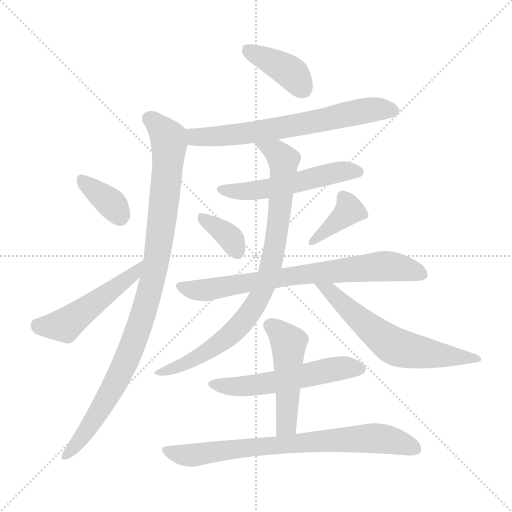
t = 0.00 s
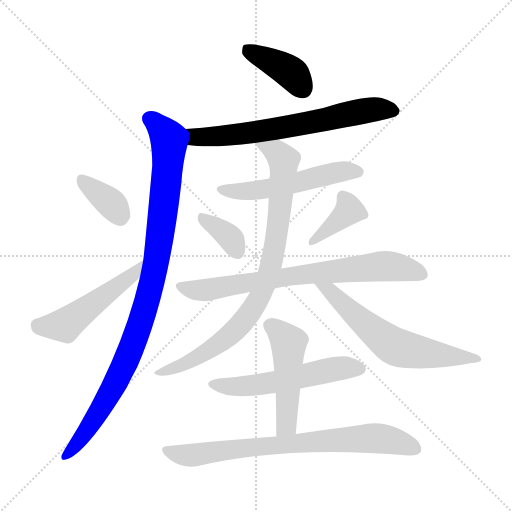
t = 2.04 s
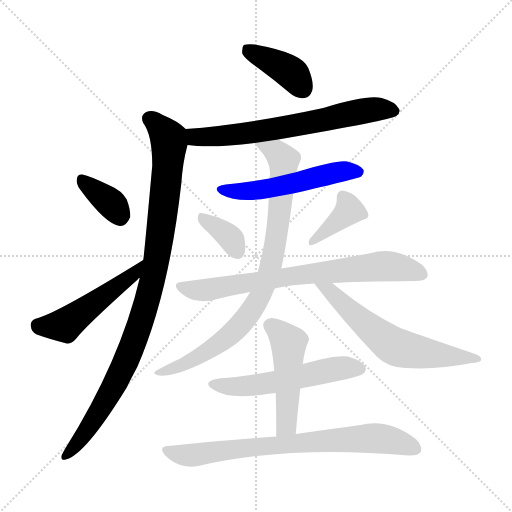
t = 4.08 s
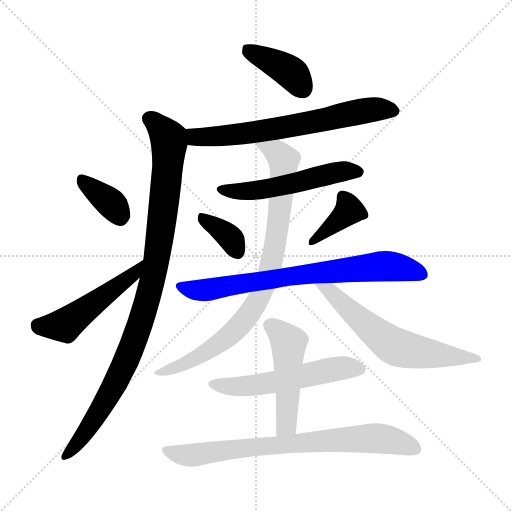
t = 6.12 s
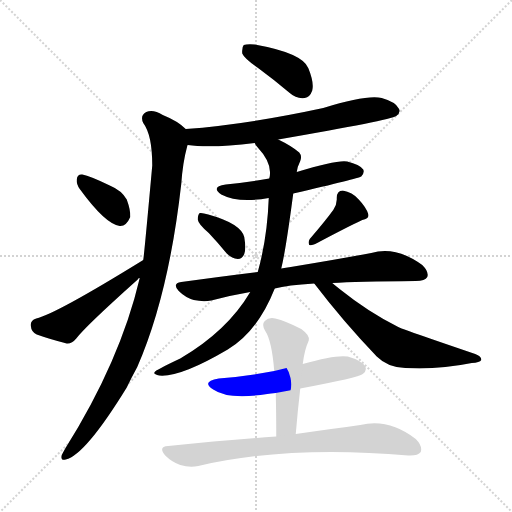
t = 8.15 s
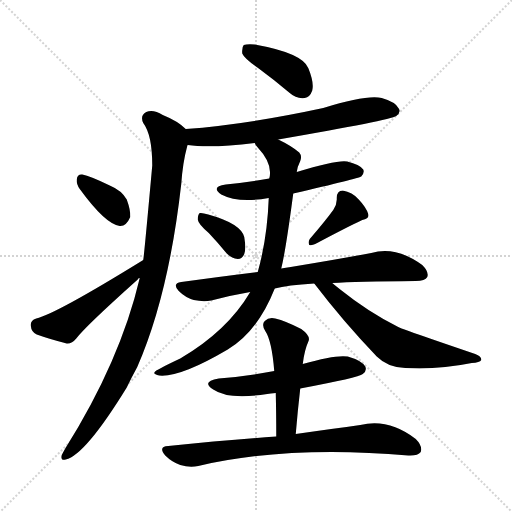
t = 10.19 s

The animated SVG that drew these frames (rendered in a browser with its animation timeline set to each time). Animation: 14 CSS @keyframes rules; one cycle of 10.19 s.

<svg version="1.1" viewBox="0 0 1024 1024" xmlns="http://www.w3.org/2000/svg">
  <g stroke="lightgray" stroke-dasharray="1,1" stroke-width="1" transform="scale(4, 4)">
    <line x1="0" y1="0" x2="256" y2="256"></line>
    <line x1="256" y1="0" x2="0" y2="256"></line>
    <line x1="128" y1="0" x2="128" y2="256"></line>
    <line x1="0" y1="128" x2="256" y2="128"></line>
  </g>
<g transform="scale(1, -1) translate(0, -900)">
   <style type="text/css">
    @keyframes keyframes0 {
      from {
       stroke: blue;
       stroke-dashoffset: 398;
       stroke-width: 128;
       }
       56% {
       animation-timing-function: step-end;
       stroke: blue;
       stroke-dashoffset: 0;
       stroke-width: 128;
       }
       to {
       stroke: black;
       stroke-width: 1024;
       }
       }
       #make-me-a-hanzi-animation-0 {
         animation: keyframes0 0.573893s both;
         animation-delay: 0.000000s;
         animation-timing-function: linear;
       }
    @keyframes keyframes1 {
      from {
       stroke: blue;
       stroke-dashoffset: 672;
       stroke-width: 128;
       }
       69% {
       animation-timing-function: step-end;
       stroke: blue;
       stroke-dashoffset: 0;
       stroke-width: 128;
       }
       to {
       stroke: black;
       stroke-width: 1024;
       }
       }
       #make-me-a-hanzi-animation-1 {
         animation: keyframes1 0.796875s both;
         animation-delay: 0.573893s;
         animation-timing-function: linear;
       }
    @keyframes keyframes2 {
      from {
       stroke: blue;
       stroke-dashoffset: 991;
       stroke-width: 128;
       }
       76% {
       animation-timing-function: step-end;
       stroke: blue;
       stroke-dashoffset: 0;
       stroke-width: 128;
       }
       to {
       stroke: black;
       stroke-width: 1024;
       }
       }
       #make-me-a-hanzi-animation-2 {
         animation: keyframes2 1.056478s both;
         animation-delay: 1.370768s;
         animation-timing-function: linear;
       }
    @keyframes keyframes3 {
      from {
       stroke: blue;
       stroke-dashoffset: 360;
       stroke-width: 128;
       }
       54% {
       animation-timing-function: step-end;
       stroke: blue;
       stroke-dashoffset: 0;
       stroke-width: 128;
       }
       to {
       stroke: black;
       stroke-width: 1024;
       }
       }
       #make-me-a-hanzi-animation-3 {
         animation: keyframes3 0.542969s both;
         animation-delay: 2.427246s;
         animation-timing-function: linear;
       }
    @keyframes keyframes4 {
      from {
       stroke: blue;
       stroke-dashoffset: 496;
       stroke-width: 128;
       }
       62% {
       animation-timing-function: step-end;
       stroke: blue;
       stroke-dashoffset: 0;
       stroke-width: 128;
       }
       to {
       stroke: black;
       stroke-width: 1024;
       }
       }
       #make-me-a-hanzi-animation-4 {
         animation: keyframes4 0.653646s both;
         animation-delay: 2.970215s;
         animation-timing-function: linear;
       }
    @keyframes keyframes5 {
      from {
       stroke: blue;
       stroke-dashoffset: 533;
       stroke-width: 128;
       }
       63% {
       animation-timing-function: step-end;
       stroke: blue;
       stroke-dashoffset: 0;
       stroke-width: 128;
       }
       to {
       stroke: black;
       stroke-width: 1024;
       }
       }
       #make-me-a-hanzi-animation-5 {
         animation: keyframes5 0.683757s both;
         animation-delay: 3.623861s;
         animation-timing-function: linear;
       }
    @keyframes keyframes6 {
      from {
       stroke: blue;
       stroke-dashoffset: 359;
       stroke-width: 128;
       }
       54% {
       animation-timing-function: step-end;
       stroke: blue;
       stroke-dashoffset: 0;
       stroke-width: 128;
       }
       to {
       stroke: black;
       stroke-width: 1024;
       }
       }
       #make-me-a-hanzi-animation-6 {
         animation: keyframes6 0.542155s both;
         animation-delay: 4.307617s;
         animation-timing-function: linear;
       }
    @keyframes keyframes7 {
      from {
       stroke: blue;
       stroke-dashoffset: 384;
       stroke-width: 128;
       }
       56% {
       animation-timing-function: step-end;
       stroke: blue;
       stroke-dashoffset: 0;
       stroke-width: 128;
       }
       to {
       stroke: black;
       stroke-width: 1024;
       }
       }
       #make-me-a-hanzi-animation-7 {
         animation: keyframes7 0.562500s both;
         animation-delay: 4.849772s;
         animation-timing-function: linear;
       }
    @keyframes keyframes8 {
      from {
       stroke: blue;
       stroke-dashoffset: 746;
       stroke-width: 128;
       }
       71% {
       animation-timing-function: step-end;
       stroke: blue;
       stroke-dashoffset: 0;
       stroke-width: 128;
       }
       to {
       stroke: black;
       stroke-width: 1024;
       }
       }
       #make-me-a-hanzi-animation-8 {
         animation: keyframes8 0.857096s both;
         animation-delay: 5.412272s;
         animation-timing-function: linear;
       }
    @keyframes keyframes9 {
      from {
       stroke: blue;
       stroke-dashoffset: 860;
       stroke-width: 128;
       }
       74% {
       animation-timing-function: step-end;
       stroke: blue;
       stroke-dashoffset: 0;
       stroke-width: 128;
       }
       to {
       stroke: black;
       stroke-width: 1024;
       }
       }
       #make-me-a-hanzi-animation-9 {
         animation: keyframes9 0.949870s both;
         animation-delay: 6.269368s;
         animation-timing-function: linear;
       }
    @keyframes keyframes10 {
      from {
       stroke: blue;
       stroke-dashoffset: 624;
       stroke-width: 128;
       }
       67% {
       animation-timing-function: step-end;
       stroke: blue;
       stroke-dashoffset: 0;
       stroke-width: 128;
       }
       to {
       stroke: black;
       stroke-width: 1024;
       }
       }
       #make-me-a-hanzi-animation-10 {
         animation: keyframes10 0.757812s both;
         animation-delay: 7.219238s;
         animation-timing-function: linear;
       }
    @keyframes keyframes11 {
      from {
       stroke: blue;
       stroke-dashoffset: 549;
       stroke-width: 128;
       }
       64% {
       animation-timing-function: step-end;
       stroke: blue;
       stroke-dashoffset: 0;
       stroke-width: 128;
       }
       to {
       stroke: black;
       stroke-width: 1024;
       }
       }
       #make-me-a-hanzi-animation-11 {
         animation: keyframes11 0.696777s both;
         animation-delay: 7.977051s;
         animation-timing-function: linear;
       }
    @keyframes keyframes12 {
      from {
       stroke: blue;
       stroke-dashoffset: 490;
       stroke-width: 128;
       }
       61% {
       animation-timing-function: step-end;
       stroke: blue;
       stroke-dashoffset: 0;
       stroke-width: 128;
       }
       to {
       stroke: black;
       stroke-width: 1024;
       }
       }
       #make-me-a-hanzi-animation-12 {
         animation: keyframes12 0.648763s both;
         animation-delay: 8.673828s;
         animation-timing-function: linear;
       }
    @keyframes keyframes13 {
      from {
       stroke: blue;
       stroke-dashoffset: 760;
       stroke-width: 128;
       }
       71% {
       animation-timing-function: step-end;
       stroke: blue;
       stroke-dashoffset: 0;
       stroke-width: 128;
       }
       to {
       stroke: black;
       stroke-width: 1024;
       }
       }
       #make-me-a-hanzi-animation-13 {
         animation: keyframes13 0.868490s both;
         animation-delay: 9.322591s;
         animation-timing-function: linear;
       }
</style>
<path d="M 517.5 763.0 Q 547.5 741.0 579.5 714.0 Q 592.5 702.0 609.5 704.0 Q 619.5 705.0 624.5 719.0 Q 628.5 735.0 616.5 764.0 Q 604.5 794.0 509.5 811.0 Q 493.5 812.0 487.5 810.0 Q 483.5 806.0 484.5 793.0 Q 488.5 783.0 517.5 763.0 Z" fill="lightgray"></path> 
<path d="M 556.5 621.0 Q 781.5 660.0 792.5 668.0 Q 802.5 675.0 797.5 683.0 Q 791.5 696.0 763.5 704.0 Q 733.5 711.0 646.5 684.0 Q 493.5 651.0 371.5 642.0 C 341.5 640.0 345.5 614.0 375.5 610.0 Q 420.5 603.0 509.5 614.0 L 556.5 621.0 Z" fill="lightgray"></path> 
<path d="M 371.5 642.0 Q 355.5 658.0 325.5 670.0 Q 306.5 682.0 292.5 676.0 Q 279.5 669.0 286.5 654.0 Q 304.5 630.0 304.5 569.0 Q 288.5 392.0 286.5 380.0 L 279.5 344.0 Q 240.5 178.0 130.5 3.0 Q 126.5 -4.0 123.5 -10.0 Q 120.5 -22.0 131.5 -19.0 Q 170.5 -10.0 253.5 125.0 Q 263.5 146.0 274.5 166.0 Q 337.5 310.0 362.5 532.0 Q 365.5 575.0 374.5 608.0 Q 374.5 609.0 375.5 610.0 C 381.5 634.0 381.5 634.0 371.5 642.0 Z" fill="lightgray"></path> 
<path d="M 159.5 522.0 Q 210.5 452.0 239.5 448.0 Q 252.5 447.0 260.5 466.0 Q 261.5 479.0 253.5 501.0 Q 243.5 519.0 219.5 529.0 Q 180.5 548.0 164.5 551.0 Q 154.5 552.0 153.5 541.0 Q 152.5 532.0 159.5 522.0 Z" fill="lightgray"></path> 
<path d="M 286.5 380.0 Q 111.5 272.0 72.5 263.0 Q 60.5 259.0 61.5 249.0 Q 62.5 236.0 73.5 231.0 Q 98.5 222.0 133.5 213.0 Q 143.5 212.0 152.5 223.0 Q 170.5 247.0 275.5 341.0 Q 275.5 344.0 279.5 344.0 C 302.5 363.0 312.5 396.0 286.5 380.0 Z" fill="lightgray"></path> 
<path d="M 586.5 513.0 Q 716.5 543.0 722.5 547.0 Q 729.5 554.0 726.5 561.0 Q 719.5 571.0 694.5 577.0 Q 675.5 581.0 593.5 556.0 L 538.5 543.0 Q 498.5 536.0 451.5 531.0 Q 420.5 527.0 442.5 511.0 Q 476.5 493.0 537.5 504.0 L 586.5 513.0 Z" fill="lightgray"></path> 
<path d="M 417.5 434.0 Q 435.5 415.0 453.5 393.0 Q 463.5 383.0 475.5 382.0 Q 484.5 382.0 488.5 392.0 Q 492.5 402.0 488.5 426.0 Q 481.5 453.0 416.5 471.0 Q 404.5 475.0 399.5 474.0 Q 395.5 471.0 395.5 461.0 Q 396.5 452.0 417.5 434.0 Z" fill="lightgray"></path> 
<path d="M 666.5 480.0 Q 650.5 458.0 619.5 422.0 Q 615.5 416.0 618.5 410.0 Q 624.5 409.0 630.5 412.0 Q 694.5 446.0 724.5 460.0 Q 739.5 463.0 736.5 472.0 Q 732.5 485.0 717.5 501.0 Q 704.5 516.0 685.5 519.0 Q 673.5 519.0 673.5 504.0 Q 674.5 492.0 666.5 480.0 Z" fill="lightgray"></path> 
<path d="M 549.5 323.0 Q 574.5 330.0 628.5 333.0 L 664.5 334.0 Q 712.5 337.0 831.5 338.0 Q 850.5 338.0 854.5 346.0 Q 858.5 356.0 844.5 370.0 Q 790.5 409.0 742.5 394.0 Q 678.5 382.0 581.5 366.0 Q 571.5 365.0 562.5 363.0 L 515.5 356.0 Q 442.5 347.0 362.5 336.0 Q 343.5 333.0 357.5 318.0 Q 370.5 305.0 387.5 300.0 Q 406.5 296.0 422.5 299.0 Q 459.5 309.0 500.5 316.0 L 549.5 323.0 Z" fill="lightgray"></path> 
<path d="M 500.5 316.0 Q 454.5 238.0 360.5 183.0 Q 309.5 159.0 309.5 156.0 Q 305.5 152.0 318.5 149.0 Q 360.5 145.0 455.5 201.0 Q 515.5 237.0 549.5 323.0 L 562.5 363.0 Q 571.5 399.0 586.5 513.0 L 593.5 556.0 Q 594.5 566.0 600.5 578.0 Q 604.5 588.0 598.5 595.0 Q 583.5 608.0 556.5 621.0 C 529.5 635.0 491.5 638.0 509.5 614.0 Q 510.5 610.0 515.5 605.0 Q 546.5 572.0 538.5 543.0 L 537.5 504.0 Q 534.5 423.0 515.5 356.0 L 500.5 316.0 Z" fill="lightgray"></path> 
<path d="M 628.5 333.0 Q 686.5 257.0 753.5 187.0 Q 775.5 165.0 810.5 164.0 Q 874.5 160.0 943.5 174.0 Q 959.5 175.0 962.5 180.0 Q 963.5 187.0 950.5 192.0 Q 800.5 243.0 796.5 246.0 Q 736.5 276.0 680.5 321.0 Q 671.5 328.0 664.5 334.0 C 641.5 353.0 610.5 357.0 628.5 333.0 Z" fill="lightgray"></path> 
<path d="M 600.5 123.0 Q 717.5 145.0 725.5 152.0 Q 734.5 159.0 730.5 167.0 Q 723.5 179.0 695.5 187.0 Q 671.5 191.0 605.5 172.0 L 548.5 158.0 Q 496.5 148.0 437.5 143.0 Q 401.5 137.0 426.5 121.0 Q 456.5 100.0 534.5 112.0 Q 540.5 113.0 551.5 114.0 L 600.5 123.0 Z" fill="lightgray"></path> 
<path d="M 591.5 32.0 Q 595.5 80.0 600.5 123.0 L 605.5 172.0 Q 608.5 199.0 617.5 219.0 Q 620.5 229.0 602.5 242.0 Q 571.5 258.0 550.5 263.0 Q 537.5 266.0 529.5 258.0 Q 522.5 251.0 530.5 238.0 Q 543.5 219.0 548.5 158.0 L 551.5 114.0 Q 552.5 74.0 552.5 27.0 C 552.5 -3.0 588.5 2.0 591.5 32.0 Z" fill="lightgray"></path> 
<path d="M 552.5 27.0 Q 452.5 20.0 336.5 8.0 Q 315.5 7.0 330.5 -11.0 Q 343.5 -24.0 360.5 -30.0 Q 379.5 -36.0 396.5 -32.0 Q 576.5 10.0 816.5 -11.0 Q 835.5 -12.0 841.5 -4.0 Q 845.5 8.0 831.5 22.0 Q 777.5 64.0 720.5 50.0 Q 668.5 43.0 591.5 32.0 L 552.5 27.0 Z" fill="lightgray"></path> 
      <clipPath id="make-me-a-hanzi-clip-0">
      <path d="M 517.5 763.0 Q 547.5 741.0 579.5 714.0 Q 592.5 702.0 609.5 704.0 Q 619.5 705.0 624.5 719.0 Q 628.5 735.0 616.5 764.0 Q 604.5 794.0 509.5 811.0 Q 493.5 812.0 487.5 810.0 Q 483.5 806.0 484.5 793.0 Q 488.5 783.0 517.5 763.0 Z" fill="lightgray"></path>
      </clipPath>
      <path clip-path="url(#make-me-a-hanzi-clip-0)" d="M 492.5 804.0 L 582.5 754.0 L 605.5 723.0 " fill="none" id="make-me-a-hanzi-animation-0" stroke-dasharray="270 540" stroke-linecap="round"></path>

      <clipPath id="make-me-a-hanzi-clip-1">
      <path d="M 556.5 621.0 Q 781.5 660.0 792.5 668.0 Q 802.5 675.0 797.5 683.0 Q 791.5 696.0 763.5 704.0 Q 733.5 711.0 646.5 684.0 Q 493.5 651.0 371.5 642.0 C 341.5 640.0 345.5 614.0 375.5 610.0 Q 420.5 603.0 509.5 614.0 L 556.5 621.0 Z" fill="lightgray"></path>
      </clipPath>
      <path clip-path="url(#make-me-a-hanzi-clip-1)" d="M 378.5 637.0 L 391.5 626.0 L 462.5 629.0 L 566.5 643.0 L 749.5 682.0 L 785.5 679.0 " fill="none" id="make-me-a-hanzi-animation-1" stroke-dasharray="544 1088" stroke-linecap="round"></path>

      <clipPath id="make-me-a-hanzi-clip-2">
      <path d="M 371.5 642.0 Q 355.5 658.0 325.5 670.0 Q 306.5 682.0 292.5 676.0 Q 279.5 669.0 286.5 654.0 Q 304.5 630.0 304.5 569.0 Q 288.5 392.0 286.5 380.0 L 279.5 344.0 Q 240.5 178.0 130.5 3.0 Q 126.5 -4.0 123.5 -10.0 Q 120.5 -22.0 131.5 -19.0 Q 170.5 -10.0 253.5 125.0 Q 263.5 146.0 274.5 166.0 Q 337.5 310.0 362.5 532.0 Q 365.5 575.0 374.5 608.0 Q 374.5 609.0 375.5 610.0 C 381.5 634.0 381.5 634.0 371.5 642.0 Z" fill="lightgray"></path>
      </clipPath>
      <path clip-path="url(#make-me-a-hanzi-clip-2)" d="M 298.5 663.0 L 322.5 643.0 L 338.5 610.0 L 317.5 406.0 L 302.5 328.0 L 263.5 206.0 L 227.5 126.0 L 183.5 52.0 L 132.5 -10.0 " fill="none" id="make-me-a-hanzi-animation-2" stroke-dasharray="863 1726" stroke-linecap="round"></path>

      <clipPath id="make-me-a-hanzi-clip-3">
      <path d="M 159.5 522.0 Q 210.5 452.0 239.5 448.0 Q 252.5 447.0 260.5 466.0 Q 261.5 479.0 253.5 501.0 Q 243.5 519.0 219.5 529.0 Q 180.5 548.0 164.5 551.0 Q 154.5 552.0 153.5 541.0 Q 152.5 532.0 159.5 522.0 Z" fill="lightgray"></path>
      </clipPath>
      <path clip-path="url(#make-me-a-hanzi-clip-3)" d="M 166.5 538.0 L 221.5 494.0 L 239.5 466.0 " fill="none" id="make-me-a-hanzi-animation-3" stroke-dasharray="232 464" stroke-linecap="round"></path>

      <clipPath id="make-me-a-hanzi-clip-4">
      <path d="M 286.5 380.0 Q 111.5 272.0 72.5 263.0 Q 60.5 259.0 61.5 249.0 Q 62.5 236.0 73.5 231.0 Q 98.5 222.0 133.5 213.0 Q 143.5 212.0 152.5 223.0 Q 170.5 247.0 275.5 341.0 Q 275.5 344.0 279.5 344.0 C 302.5 363.0 312.5 396.0 286.5 380.0 Z" fill="lightgray"></path>
      </clipPath>
      <path clip-path="url(#make-me-a-hanzi-clip-4)" d="M 74.5 250.0 L 129.5 250.0 L 257.5 342.0 L 274.5 364.0 " fill="none" id="make-me-a-hanzi-animation-4" stroke-dasharray="368 736" stroke-linecap="round"></path>

      <clipPath id="make-me-a-hanzi-clip-5">
      <path d="M 586.5 513.0 Q 716.5 543.0 722.5 547.0 Q 729.5 554.0 726.5 561.0 Q 719.5 571.0 694.5 577.0 Q 675.5 581.0 593.5 556.0 L 538.5 543.0 Q 498.5 536.0 451.5 531.0 Q 420.5 527.0 442.5 511.0 Q 476.5 493.0 537.5 504.0 L 586.5 513.0 Z" fill="lightgray"></path>
      </clipPath>
      <path clip-path="url(#make-me-a-hanzi-clip-5)" d="M 444.5 522.0 L 464.5 517.0 L 525.5 520.0 L 675.5 556.0 L 716.5 556.0 " fill="none" id="make-me-a-hanzi-animation-5" stroke-dasharray="405 810" stroke-linecap="round"></path>

      <clipPath id="make-me-a-hanzi-clip-6">
      <path d="M 417.5 434.0 Q 435.5 415.0 453.5 393.0 Q 463.5 383.0 475.5 382.0 Q 484.5 382.0 488.5 392.0 Q 492.5 402.0 488.5 426.0 Q 481.5 453.0 416.5 471.0 Q 404.5 475.0 399.5 474.0 Q 395.5 471.0 395.5 461.0 Q 396.5 452.0 417.5 434.0 Z" fill="lightgray"></path>
      </clipPath>
      <path clip-path="url(#make-me-a-hanzi-clip-6)" d="M 402.5 466.0 L 449.5 434.0 L 475.5 396.0 " fill="none" id="make-me-a-hanzi-animation-6" stroke-dasharray="231 462" stroke-linecap="round"></path>

      <clipPath id="make-me-a-hanzi-clip-7">
      <path d="M 666.5 480.0 Q 650.5 458.0 619.5 422.0 Q 615.5 416.0 618.5 410.0 Q 624.5 409.0 630.5 412.0 Q 694.5 446.0 724.5 460.0 Q 739.5 463.0 736.5 472.0 Q 732.5 485.0 717.5 501.0 Q 704.5 516.0 685.5 519.0 Q 673.5 519.0 673.5 504.0 Q 674.5 492.0 666.5 480.0 Z" fill="lightgray"></path>
      </clipPath>
      <path clip-path="url(#make-me-a-hanzi-clip-7)" d="M 685.5 507.0 L 697.5 478.0 L 623.5 416.0 " fill="none" id="make-me-a-hanzi-animation-7" stroke-dasharray="256 512" stroke-linecap="round"></path>

      <clipPath id="make-me-a-hanzi-clip-8">
      <path d="M 549.5 323.0 Q 574.5 330.0 628.5 333.0 L 664.5 334.0 Q 712.5 337.0 831.5 338.0 Q 850.5 338.0 854.5 346.0 Q 858.5 356.0 844.5 370.0 Q 790.5 409.0 742.5 394.0 Q 678.5 382.0 581.5 366.0 Q 571.5 365.0 562.5 363.0 L 515.5 356.0 Q 442.5 347.0 362.5 336.0 Q 343.5 333.0 357.5 318.0 Q 370.5 305.0 387.5 300.0 Q 406.5 296.0 422.5 299.0 Q 459.5 309.0 500.5 316.0 L 549.5 323.0 Z" fill="lightgray"></path>
      </clipPath>
      <path clip-path="url(#make-me-a-hanzi-clip-8)" d="M 360.5 327.0 L 414.5 320.0 L 593.5 350.0 L 775.5 368.0 L 844.5 351.0 " fill="none" id="make-me-a-hanzi-animation-8" stroke-dasharray="618 1236" stroke-linecap="round"></path>

      <clipPath id="make-me-a-hanzi-clip-9">
      <path d="M 500.5 316.0 Q 454.5 238.0 360.5 183.0 Q 309.5 159.0 309.5 156.0 Q 305.5 152.0 318.5 149.0 Q 360.5 145.0 455.5 201.0 Q 515.5 237.0 549.5 323.0 L 562.5 363.0 Q 571.5 399.0 586.5 513.0 L 593.5 556.0 Q 594.5 566.0 600.5 578.0 Q 604.5 588.0 598.5 595.0 Q 583.5 608.0 556.5 621.0 C 529.5 635.0 491.5 638.0 509.5 614.0 Q 510.5 610.0 515.5 605.0 Q 546.5 572.0 538.5 543.0 L 537.5 504.0 Q 534.5 423.0 515.5 356.0 L 500.5 316.0 Z" fill="lightgray"></path>
      </clipPath>
      <path clip-path="url(#make-me-a-hanzi-clip-9)" d="M 517.5 613.0 L 552.5 596.0 L 567.5 580.0 L 553.5 430.0 L 540.5 363.0 L 520.5 307.0 L 487.5 258.0 L 437.5 211.0 L 363.5 169.0 L 314.5 153.0 " fill="none" id="make-me-a-hanzi-animation-9" stroke-dasharray="732 1464" stroke-linecap="round"></path>

      <clipPath id="make-me-a-hanzi-clip-10">
      <path d="M 628.5 333.0 Q 686.5 257.0 753.5 187.0 Q 775.5 165.0 810.5 164.0 Q 874.5 160.0 943.5 174.0 Q 959.5 175.0 962.5 180.0 Q 963.5 187.0 950.5 192.0 Q 800.5 243.0 796.5 246.0 Q 736.5 276.0 680.5 321.0 Q 671.5 328.0 664.5 334.0 C 641.5 353.0 610.5 357.0 628.5 333.0 Z" fill="lightgray"></path>
      </clipPath>
      <path clip-path="url(#make-me-a-hanzi-clip-10)" d="M 634.5 328.0 L 658.5 319.0 L 716.5 263.0 L 796.5 204.0 L 957.5 182.0 " fill="none" id="make-me-a-hanzi-animation-10" stroke-dasharray="496 992" stroke-linecap="round"></path>

      <clipPath id="make-me-a-hanzi-clip-11">
      <path d="M 600.5 123.0 Q 717.5 145.0 725.5 152.0 Q 734.5 159.0 730.5 167.0 Q 723.5 179.0 695.5 187.0 Q 671.5 191.0 605.5 172.0 L 548.5 158.0 Q 496.5 148.0 437.5 143.0 Q 401.5 137.0 426.5 121.0 Q 456.5 100.0 534.5 112.0 Q 540.5 113.0 551.5 114.0 L 600.5 123.0 Z" fill="lightgray"></path>
      </clipPath>
      <path clip-path="url(#make-me-a-hanzi-clip-11)" d="M 429.5 133.0 L 470.5 126.0 L 502.5 128.0 L 681.5 164.0 L 718.5 163.0 " fill="none" id="make-me-a-hanzi-animation-11" stroke-dasharray="421 842" stroke-linecap="round"></path>

      <clipPath id="make-me-a-hanzi-clip-12">
      <path d="M 591.5 32.0 Q 595.5 80.0 600.5 123.0 L 605.5 172.0 Q 608.5 199.0 617.5 219.0 Q 620.5 229.0 602.5 242.0 Q 571.5 258.0 550.5 263.0 Q 537.5 266.0 529.5 258.0 Q 522.5 251.0 530.5 238.0 Q 543.5 219.0 548.5 158.0 L 551.5 114.0 Q 552.5 74.0 552.5 27.0 C 552.5 -3.0 588.5 2.0 591.5 32.0 Z" fill="lightgray"></path>
      </clipPath>
      <path clip-path="url(#make-me-a-hanzi-clip-12)" d="M 540.5 249.0 L 577.5 213.0 L 573.5 57.0 L 558.5 35.0 " fill="none" id="make-me-a-hanzi-animation-12" stroke-dasharray="362 724" stroke-linecap="round"></path>

      <clipPath id="make-me-a-hanzi-clip-13">
      <path d="M 552.5 27.0 Q 452.5 20.0 336.5 8.0 Q 315.5 7.0 330.5 -11.0 Q 343.5 -24.0 360.5 -30.0 Q 379.5 -36.0 396.5 -32.0 Q 576.5 10.0 816.5 -11.0 Q 835.5 -12.0 841.5 -4.0 Q 845.5 8.0 831.5 22.0 Q 777.5 64.0 720.5 50.0 Q 668.5 43.0 591.5 32.0 L 552.5 27.0 Z" fill="lightgray"></path>
      </clipPath>
      <path clip-path="url(#make-me-a-hanzi-clip-13)" d="M 333.5 -2.0 L 387.5 -10.0 L 502.5 6.0 L 732.5 24.0 L 786.5 19.0 L 831.5 2.0 " fill="none" id="make-me-a-hanzi-animation-13" stroke-dasharray="632 1264" stroke-linecap="round"></path>

</g>
</svg>
